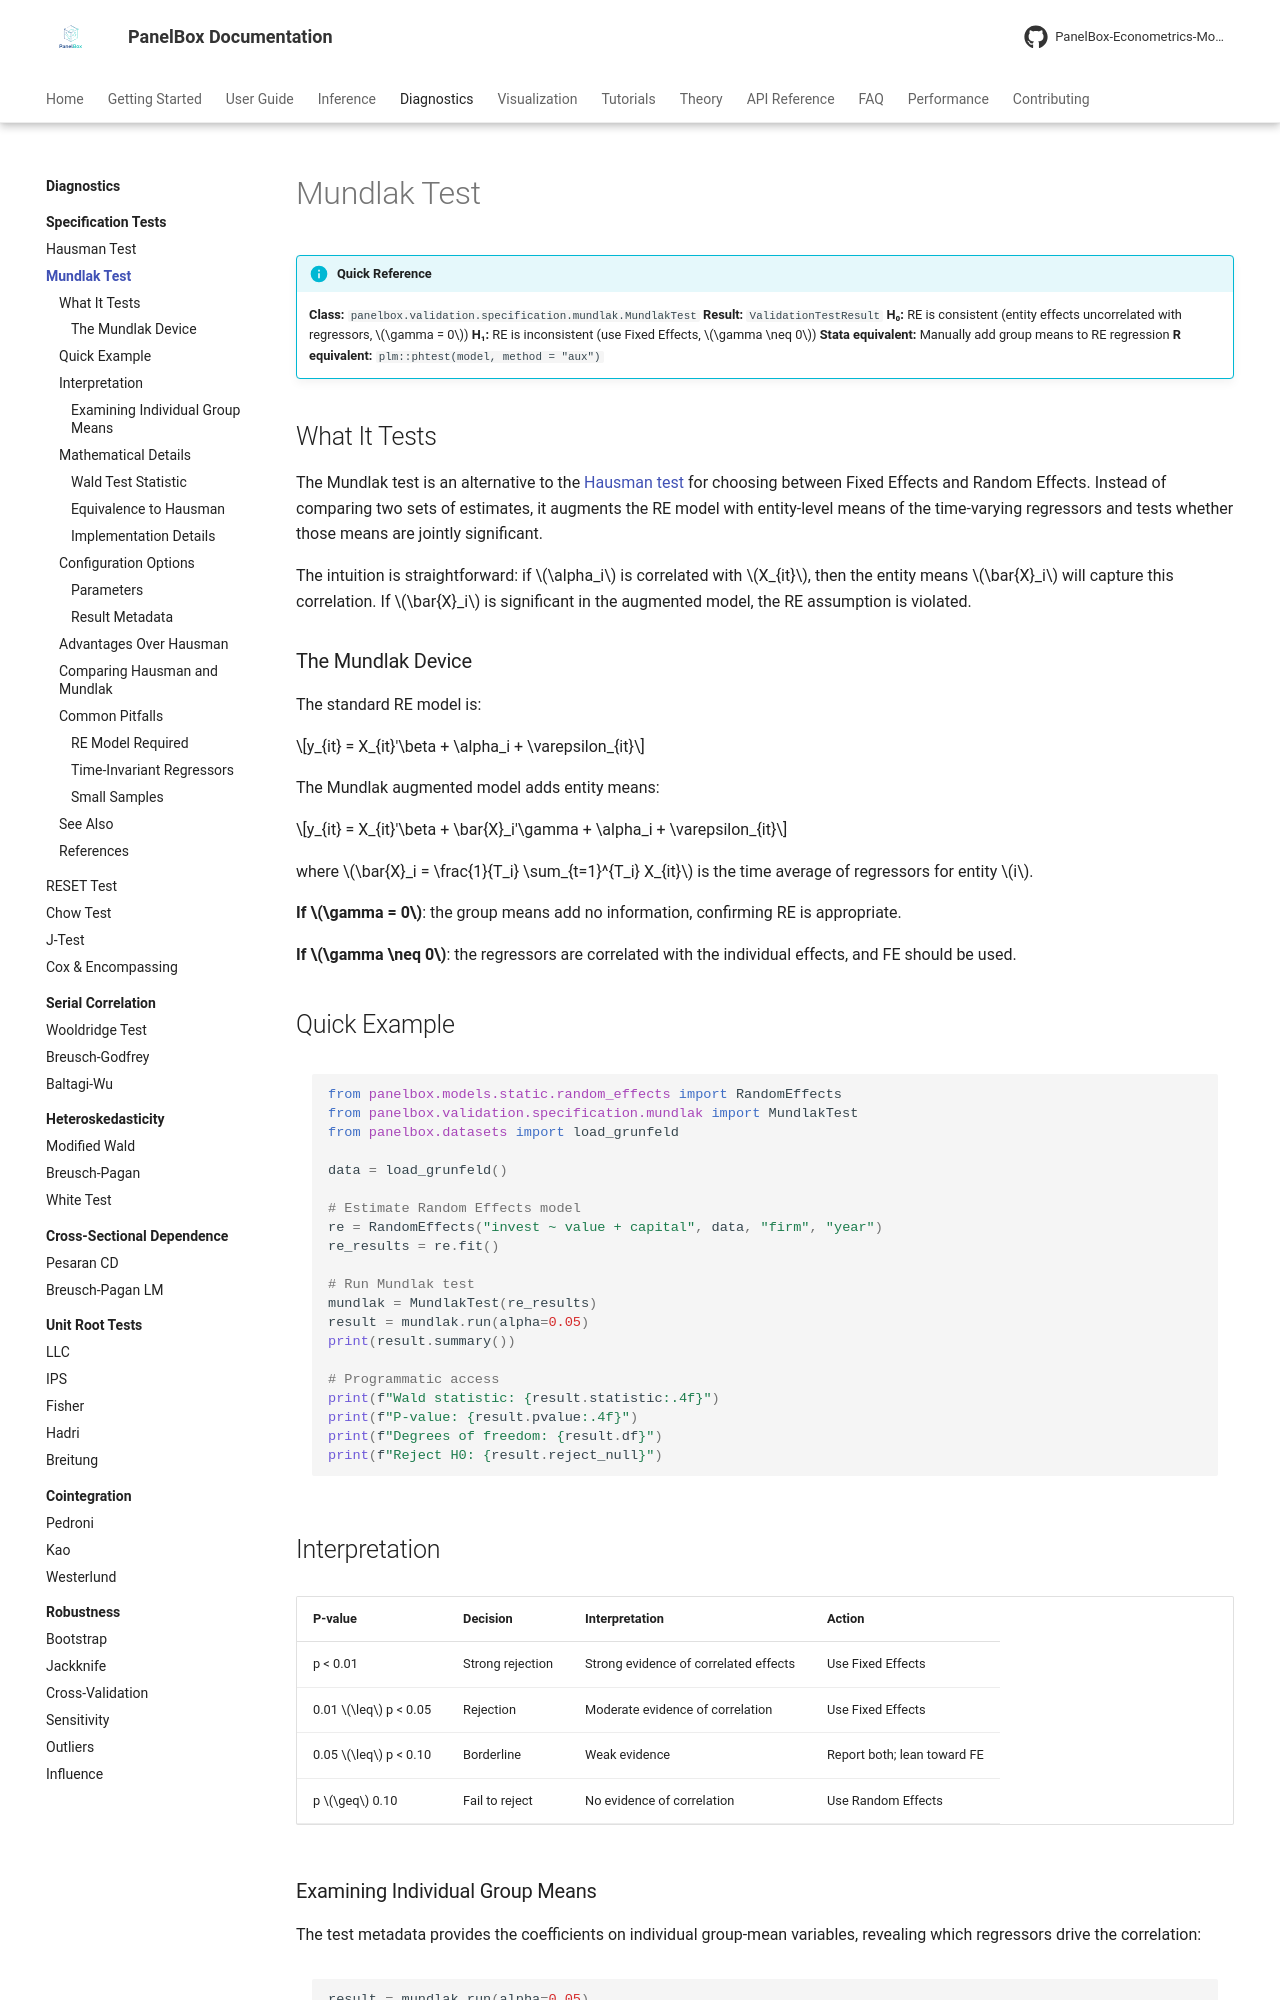

repository: PanelBox-Econometrics-Model/panelbox · page: diagnostics/specification/mundlak/index.html · generator: mkdocs

---
title: "Mundlak Test"
description: "Mundlak test for correlated random effects in panel data models, a robust alternative to the Hausman test."
---

# Mundlak Test

!!! info "Quick Reference"
    **Class:** `panelbox.validation.specification.mundlak.MundlakTest`
    **Result:** `ValidationTestResult`
    **H₀:** RE is consistent (entity effects uncorrelated with regressors, $\gamma = 0$)
    **H₁:** RE is inconsistent (use Fixed Effects, $\gamma \neq 0$)
    **Stata equivalent:** Manually add group means to RE regression
    **R equivalent:** `plm::phtest(model, method = "aux")`

## What It Tests

The Mundlak test is an alternative to the [Hausman test](hausman.md) for choosing between Fixed Effects and Random Effects. Instead of comparing two sets of estimates, it augments the RE model with entity-level means of the time-varying regressors and tests whether those means are jointly significant.

The intuition is straightforward: if $\alpha_i$ is correlated with $X_{it}$, then the entity means $\bar{X}_i$ will capture this correlation. If $\bar{X}_i$ is significant in the augmented model, the RE assumption is violated.

### The Mundlak Device

The standard RE model is:

$$y_{it} = X_{it}'\beta + \alpha_i + \varepsilon_{it}$$

The Mundlak augmented model adds entity means:

$$y_{it} = X_{it}'\beta + \bar{X}_i'\gamma + \alpha_i + \varepsilon_{it}$$

where $\bar{X}_i = \frac{1}{T_i} \sum_{t=1}^{T_i} X_{it}$ is the time average of regressors for entity $i$.

**If $\gamma = 0$**: the group means add no information, confirming RE is appropriate.

**If $\gamma \neq 0$**: the regressors are correlated with the individual effects, and FE should be used.

## Quick Example

```python
from panelbox.models.static.random_effects import RandomEffects
from panelbox.validation.specification.mundlak import MundlakTest
from panelbox.datasets import load_grunfeld

data = load_grunfeld()

# Estimate Random Effects model
re = RandomEffects("invest ~ value + capital", data, "firm", "year")
re_results = re.fit()

# Run Mundlak test
mundlak = MundlakTest(re_results)
result = mundlak.run(alpha=0.05)
print(result.summary())

# Programmatic access
print(f"Wald statistic: {result.statistic:.4f}")
print(f"P-value: {result.pvalue:.4f}")
print(f"Degrees of freedom: {result.df}")
print(f"Reject H0: {result.reject_null}")
```
